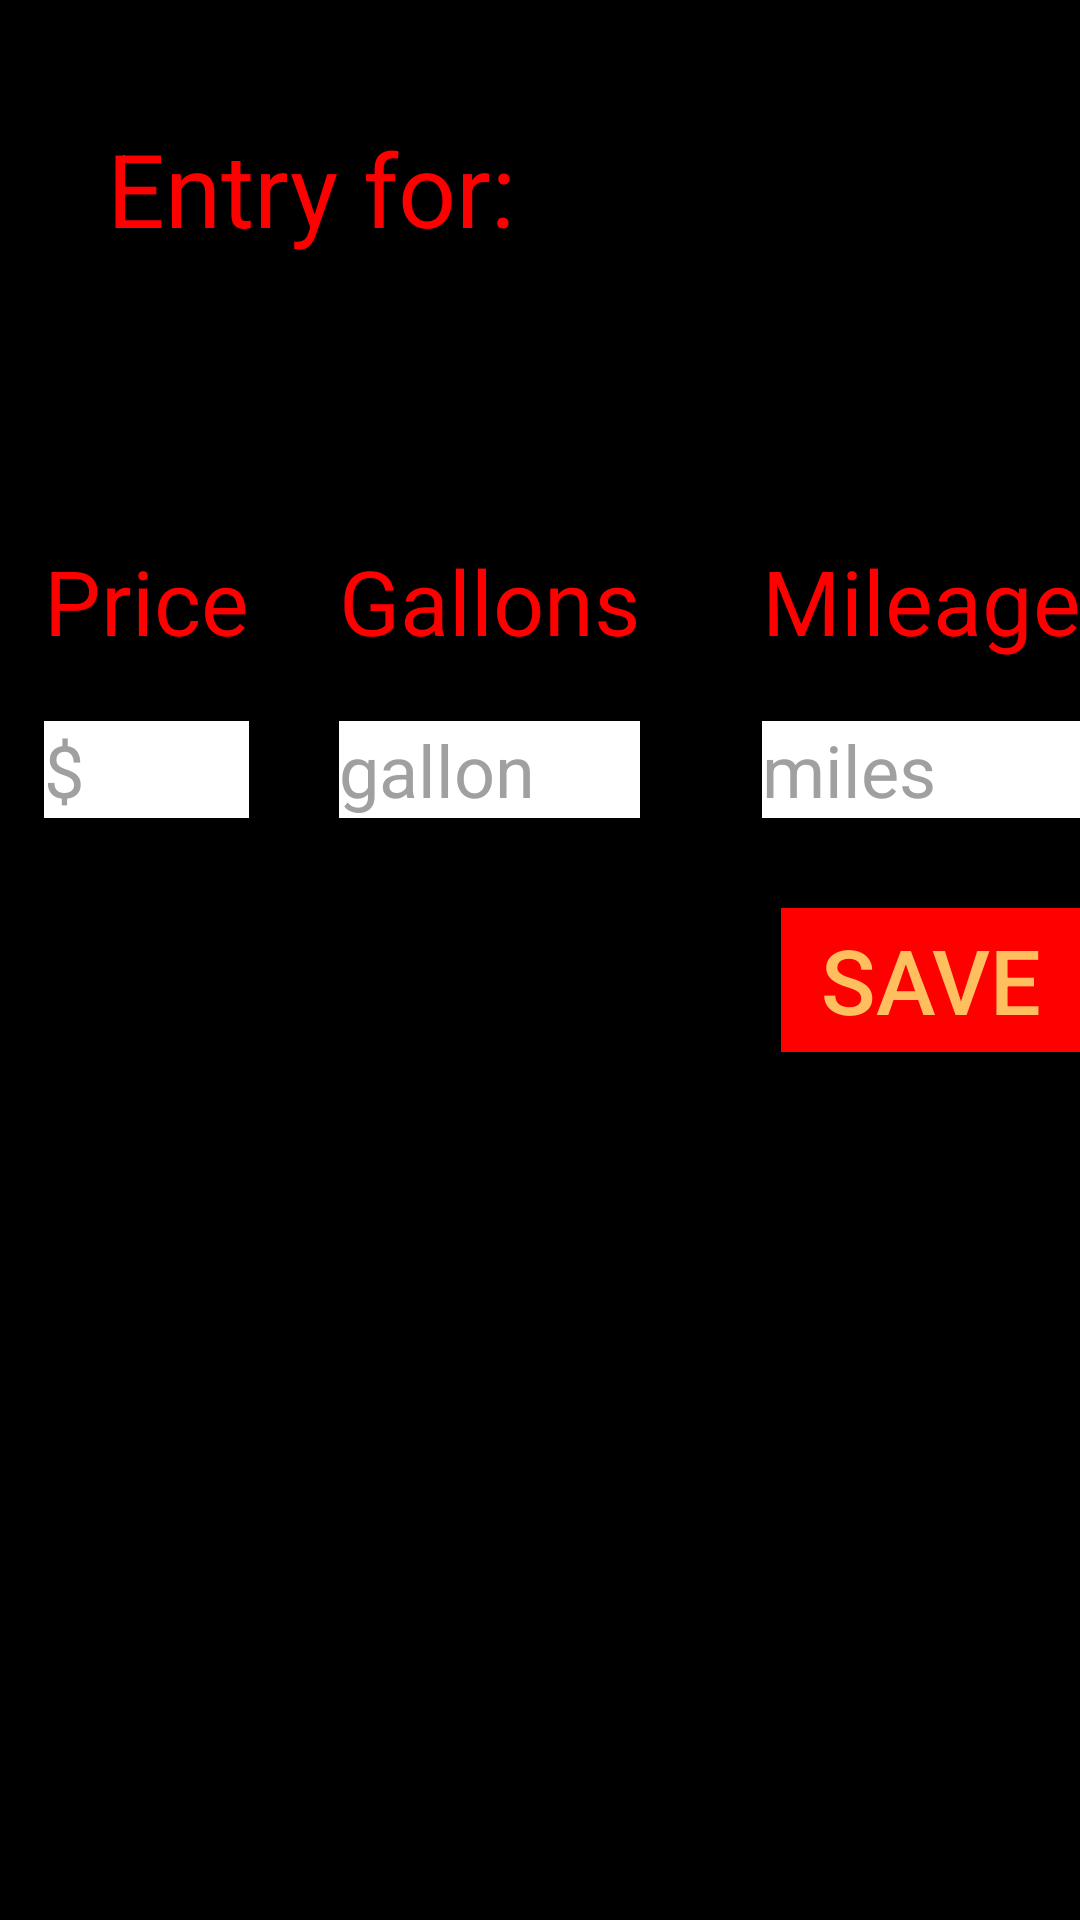

Produce the Android XML layout that renders to this screen, including the resource entries it uses.
<!-- AndroidManifest.xml: application theme CustomActionBarTheme -->
<!-- res/layout/activity_new_data.xml -->
<RelativeLayout xmlns:android="http://schemas.android.com/apk/res/android"
    xmlns:tools="http://schemas.android.com/tools"
    android:layout_width="match_parent"
    android:layout_height="match_parent"
    android:background="@android:color/black"
    android:focusable="false"
    android:paddingBottom="@dimen/activity_vertical_margin"
    android:paddingLeft="@dimen/activity_horizontal_margin"
    android:paddingRight="@dimen/activity_horizontal_margin"
    android:paddingTop="@dimen/activity_vertical_margin"
    tools:context="com.example.fuelmeapp.NewDataActivity">


    <LinearLayout
        android:layout_width="wrap_content"
        android:layout_height="wrap_content"
        android:layout_alignParentLeft="true"
        android:layout_alignParentStart="true"
        android:layout_marginTop="40dp"
        android:layout_marginLeft="20dp"
        android:orientation="horizontal">

        <TextView
            android:id="@+id/textViewEntryFor"
            android:layout_width="wrap_content"
            android:layout_height="wrap_content"
            android:layout_marginLeft="16dp"
            android:text="Entry for: "
            android:textAppearance="?android:attr/textAppearanceMedium"
            android:textColor="@color/red"
            android:textSize="34sp" />

        
        <TextView
            android:id="@+id/textViewDate"
            android:layout_width="wrap_content"
            android:layout_height="wrap_content"
            android:background="@null"
            android:text=""
            android:textColor="@color/orange"
            android:textSize="30sp" />

    </LinearLayout>

    
    <LinearLayout
        android:id="@+id/linearLayoutPrice"
        android:layout_width="wrap_content"
        android:layout_height="wrap_content"
        android:layout_alignParentLeft="true"
        android:layout_alignParentStart="true"
        android:layout_marginTop="180dp"
        android:orientation="vertical">

        <TextView
            android:id="@+id/textViewPrice"
            android:layout_width="wrap_content"
            android:layout_height="wrap_content"
            android:layout_marginLeft="15dp"
            android:text="Price"
            android:textAppearance="?android:attr/textAppearanceMedium"
            android:textColor="@color/red"
            android:textSize="30sp" />

        <EditText
            android:id="@+id/editPrice"
            android:layout_width="fill_parent"
            android:layout_height="fill_parent"
            android:layout_marginLeft="15dp"
            android:layout_marginTop="20dp"
            android:background="@color/white"
            android:hint="$"
            android:inputType="numberDecimal"
            android:maxLength="5"
            android:maxLines="1"
            android:text=""
            android:textColor="@color/black"
            android:textColorHint="@color/gray"
            android:textSize="24sp" />

    </LinearLayout>

    
    <LinearLayout
        android:layout_width="wrap_content"
        android:layout_height="wrap_content"
        android:layout_marginTop="180dp"
        android:layout_toRightOf="@+id/linearLayoutPrice"
        android:layout_toEndOf="@id/linearLayoutPrice"
        android:paddingLeft="30dp"
        android:orientation="vertical">

        <TextView
            android:id="@+id/textViewGallon"
            android:layout_width="wrap_content"
            android:layout_height="wrap_content"
            android:text="Gallons"
            android:textAppearance="?android:attr/textAppearanceMedium"
            android:textColor="@color/red"
            android:textSize="30sp" />

        <EditText
            android:id="@+id/editGallon"
            android:layout_width="fill_parent"
            android:layout_height="fill_parent"
            android:layout_marginTop="20dp"
            android:background="@color/white"
            android:hint="gallon"
            android:inputType="numberDecimal"
            android:maxLength="5"
            android:maxLines="1"
            android:text=""
            android:textColor="@color/black"
            android:textColorHint="@color/gray"
            android:textSize="24sp" />

    </LinearLayout>

    
    <LinearLayout
        android:layout_width="wrap_content"
        android:layout_height="wrap_content"
        android:id="@+id/linearLayoutMileage"
        android:layout_alignParentEnd="true"
        android:layout_alignParentRight="true"
        android:layout_marginTop="180dp"
        android:orientation="vertical">

        <TextView
            android:id="@+id/textViewMileage"
            android:layout_width="wrap_content"
            android:layout_height="wrap_content"
            android:text="Mileage"
            android:textAppearance="?android:attr/textAppearanceMedium"
            android:textColor="@color/red"
            android:textSize="30sp" />

        <EditText
            android:id="@+id/editMileage"
            android:layout_width="fill_parent"
            android:layout_height="fill_parent"
            android:layout_marginTop="20dp"
            android:background="@color/white"
            android:editable="true"
            android:hint="miles"
            android:inputType="numberDecimal"
            android:maxLength="5"
            android:maxLines="1"
            android:textColor="@color/black"
            android:textColorHint="@color/gray"
            android:textSize="24sp" />

    </LinearLayout>


    <LinearLayout
        android:layout_width="wrap_content"
        android:layout_height="wrap_content"
        android:layout_alignParentRight="true"
        android:layout_alignParentEnd="true"
        android:layout_marginTop="30dp"
        android:layout_below="@+id/linearLayoutMileage"
        android:orientation="horizontal">

    <Button
        android:id="@+id/buttonSave"
        android:layout_width="100dp"
        android:layout_height="wrap_content"
        android:layout_alignParentEnd="true"
        android:layout_alignParentRight="true"
        android:background="@color/red"
        android:textColor="@color/lightorange"
        android:longClickable="true"
        android:onClick="saveNewEntry"
        android:text="SAVE"
        android:textSize="30dp" />
    </LinearLayout>


</RelativeLayout>
<!-- resources referenced by this layout -->
<resources>
  <color name="black">#000000</color>
  <color name="gray">#A0A0A0</color>
  <color name="lightorange">#FFBF5F</color>
  <color name="orange">#FF8800</color>
  <color name="red">#FF0000</color>
  <color name="white">#FFFFFF</color>
  <style name="CustomActionBarTheme" parent="@style/Theme.AppCompat">
          <item name="android:actionBarStyle">@style/MyActionBar</item>
  
          
          <item name="actionBarStyle">@style/MyActionBar</item>
  
      </style>
  <style name="MyActionBar" parent="@style/Widget.AppCompat.ActionBar">
          <item name="android:titleTextStyle">@style/MyActionBarTitleText</item>
          <item name="android:background">@color/red</item>
  
          
          <item name="titleTextStyle">@style/MyActionBarTitleText</item>
          <item name="background">@color/red</item>
  
      </style>
  <style name="MyActionBarTitleText" parent="@style/TextAppearance.AppCompat.Widget.ActionBar.Title">
          <item name="android:textColor">@color/lightorange</item>
          
      </style>
</resources>
